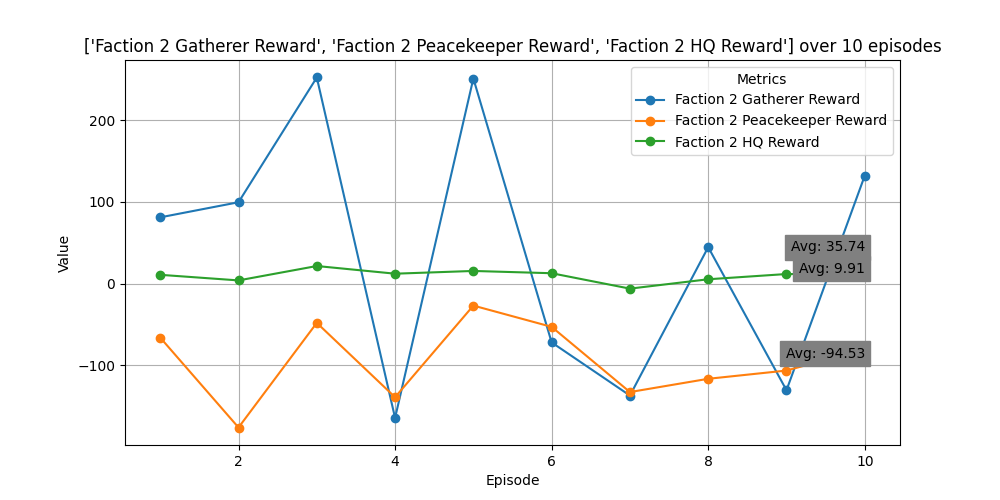

The table this chart was drawn from, first rows:
Episode, Faction 2 Gatherer Reward, Faction 2 Peacekeeper Reward, Faction 2 HQ Reward
1, 81.18, -66.1, 10.8
2, 99.68, -176.2, 3.94
3, 252.5, -48.05, 21.57
4, -164.4, -139.1, 12.17
5, 251.2, -26.9, 15.53
6, -72, -52.95, 12.74
7, -137.1, -132.8, -6.13
8, 44.67, -116.6, 5.34
9, -130.6, -106.4, 11.76
10, 132.2, -80.2, 11.34
